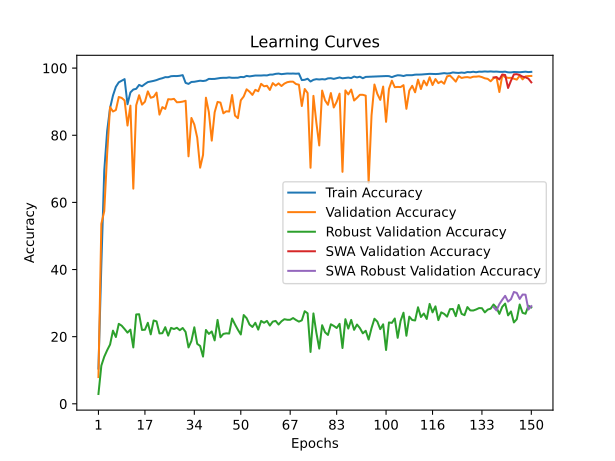

Values plotted in this chart, from the file beside it:
time; train_accuracy; train_loss; valid_accuracy; valid_loss; valid_accuracy_robust; valid_accuracy_swa; valid_accuracy_robust_swa
45,0366; 10,5090; 3,3264; 7,9705; 4,1977; 2,9310; 7,9705; 2,9310
78,1772; 41,4080; 2,7610; 53,6104; 3,1453; 11,3793; 53,6104; 11,3793
152,7025; 69,4397; 2,6105; 57,3852; 2,9264; 14,0345; 57,3852; 14,0345
204,5291; 81,2969; 2,5627; 74,5232; 2,8426; 15,9655; 74,5232; 15,9655
244,0253; 88,1132; 2,5382; 88,3730; 2,7362; 17,6552; 88,3730; 17,6552
290,2613; 91,8256; 2,5187; 87,0709; 2,6487; 21,7931; 87,0709; 21,7931
322,6290; 94,4364; 2,5028; 87,5181; 2,8772; 19,8966; 87,5181; 19,8966
403,1621; 95,7648; 2,4932; 91,3981; 2,5807; 23,8276; 91,3981; 23,8276
432,4688; 96,2449; 2,4814; 91,1219; 2,6092; 23,2759; 91,1219; 23,2759
489,4103; 96,7184; 2,4772; 90,3722; 2,6546; 22,2759; 90,3722; 22,2759
529,7623; 89,2345; 2,5435; 82,8883; 2,7353; 21,2069; 82,8883; 21,2069
575,6397; 92,7529; 2,5181; 88,8202; 2,6131; 22,1034; 88,8202; 22,1034
666,0415; 93,6144; 2,5043; 64,0931; 2,7302; 16,7931; 64,0931; 16,7931
695,9309; 93,8314; 2,4928; 88,9386; 2,5866; 26,6207; 88,9386; 26,6207
742,8010; 94,9921; 2,4854; 91,9242; 2,5411; 26,6897; 91,9242; 26,6897
772,8361; 94,6008; 2,4808; 89,1227; 2,6105; 22,0000; 89,1227; 22,0000
820,6955; 95,2585; 2,4775; 89,9908; 2,6066; 22,0690; 89,9908; 22,0690
877,5260; 95,8339; 2,4724; 93,0685; 2,5446; 24,1379; 93,0685; 24,1379
917,5990; 96,0147; 2,4679; 91,1614; 2,5740; 20,6897; 91,1614; 20,6897
947,3171; 96,1956; 2,4660; 91,4376; 2,5531; 24,8276; 91,4376; 24,8276
990,6577; 96,4323; 2,4639; 92,7002; 2,5612; 24,5517; 92,7002; 24,5517
1017,4612; 96,7677; 2,4611; 86,1502; 2,6896; 20,9655; 86,1502; 20,9655
1052,2444; 96,9913; 2,4597; 88,3730; 2,6204; 21,0345; 88,3730; 21,0345
1078,9831; 97,3037; 2,4535; 87,8469; 2,6469; 22,8276; 87,8469; 22,8276
1108,0998; 97,2873; 2,4519; 90,7405; 2,5756; 20,3103; 90,7405; 20,3103
1138,6758; 97,5832; 2,4498; 90,6747; 2,5899; 22,6207; 90,6747; 22,6207
1164,1861; 97,6391; 2,4489; 90,8457; 2,5583; 22,2759; 90,8457; 22,2759
1208,1473; 97,6259; 2,4461; 89,8198; 2,5364; 22,6552; 89,8198; 22,6552
1235,0924; 97,7213; 2,4464; 89,8724; 2,5692; 21,9310; 89,8724; 21,9310
1264,0368; 97,9054; 2,4459; 90,0171; 2,5743; 22,5862; 90,0171; 22,5862
1289,9118; 95,5971; 2,4727; 90,2670; 2,5935; 21,4138; 90,2670; 21,4138
1317,9445; 95,2979; 2,4777; 73,7209; 3,1707; 16,7931; 73,7209; 16,7931
1353,4685; 95,8733; 2,4696; 85,1506; 2,6314; 18,7241; 85,1506; 18,7241
1383,1089; 95,9260; 2,4701; 83,2040; 2,5806; 22,7931; 83,2040; 22,7931
1409,6044; 96,0904; 2,4669; 79,2845; 2,7023; 17,8621; 79,2845; 17,8621
1439,3120; 96,2482; 2,4648; 70,3407; 2,5715; 17,2414; 70,3407; 17,2414
1469,0040; 96,1495; 2,4642; 74,1286; 2,7669; 14,0690; 74,1286; 14,0690
1510,8348; 96,2909; 2,4643; 91,1877; 2,5451; 22,0000; 91,1877; 22,0000
1542,8608; 96,7875; 2,4584; 86,8868; 2,5529; 20,8276; 86,8868; 20,8276
1569,7697; 96,7579; 2,4592; 78,3901; 2,5324; 21,5517; 78,3901; 21,5517
1595,7264; 96,7809; 2,4564; 86,8341; 2,5723; 18,8966; 86,8341; 18,8966
1622,8913; 96,9223; 2,4548; 89,9250; 2,5756; 25,0000; 89,9250; 25,0000
1654,3917; 97,0604; 2,4539; 89,7277; 2,6330; 19,8276; 89,7277; 19,8276
1681,2587; 97,1163; 2,4515; 86,5316; 2,6506; 20,8276; 86,5316; 20,8276
1708,5304; 97,1031; 2,4515; 87,1367; 2,6155; 21,0000; 87,1367; 21,0000
1735,1814; 97,2346; 2,4484; 87,0577; 2,5727; 20,9310; 87,0577; 20,9310
1761,6913; 97,1031; 2,4491; 91,9769; 2,5432; 25,4138; 91,9769; 25,4138
1789,1333; 97,0998; 2,4472; 85,8608; 2,8256; 23,6552; 85,8608; 23,6552
1815,8790; 97,1360; 2,4475; 85,0848; 2,5594; 22,0690; 85,0848; 22,0690
1844,6101; 97,3727; 2,4455; 90,4117; 2,5859; 20,6552; 90,4117; 20,6552
1872,9266; 97,3004; 2,4441; 91,5428; 2,5053; 26,4483; 91,5428; 26,4483
1900,1016; 97,6785; 2,4435; 93,6867; 2,5194; 25,5172; 93,6867; 25,5172
1940,6445; 97,5273; 2,4409; 92,9765; 2,5104; 23,6207; 92,9765; 23,6207
1967,8935; 97,6424; 2,4415; 92,0163; 2,5323; 22,8966; 92,0163; 22,8966
1999,2262; 97,7903; 2,4402; 93,5289; 2,5234; 24,1379; 93,5289; 24,1379
2025,1205; 97,7673; 2,4398; 93,0948; 2,5379; 22,1034; 93,0948; 22,1034
2053,9097; 97,7871; 2,4399; 95,3176; 2,4856; 24,6897; 95,3176; 24,6897
2085,1689; 97,8528; 2,4381; 94,5811; 2,5340; 24,1379; 94,5811; 24,1379
2114,8780; 97,8167; 2,4381; 94,7389; 2,5030; 24,6897; 94,7389; 24,6897
2140,9234; 98,0567; 2,4358; 93,4894; 2,5245; 23,3103; 93,4894; 23,3103
... 90 more rows
